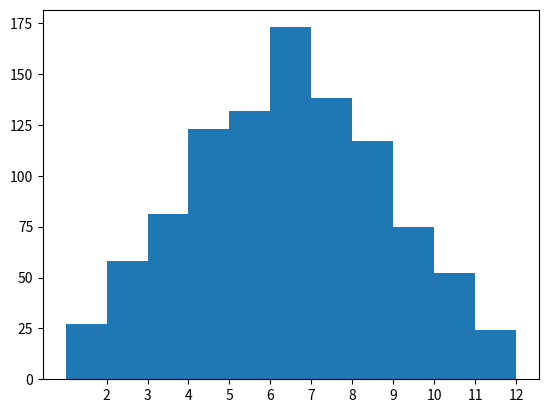

Source code (Python):
from collections import Counter
import numpy as np
from matplotlib import pyplot as plt
import random


thousandsthrows = [random.randint(1, 6)+random.randint(1, 6) for _ in range(1000)]

labels, values = zip(*sorted(Counter(thousandsthrows).items()))
indexes = np.arange(len(labels))
width = 1
plt.bar(indexes, values, width)
plt.xticks(indexes + width * 0.5, labels)
plt.show()

millions_throws = [random.randint(1, 6)+random.randint(1, 6) for _ in range(1000000)]
print(Counter(millions_throws))

list_resultat = sorted(Counter(millions_throws).items())
print(list_resultat)
list_nombre = []
for i, j in list_resultat:
    list_nombre.append(int(j))

list_retour = np.array([30, 15, 10, 7.5, 6, 4, 6, 7.5, 10, 15, 30])
print(list_nombre)
print(list_nombre*list_retour)
print(sum(list_nombre*list_retour))